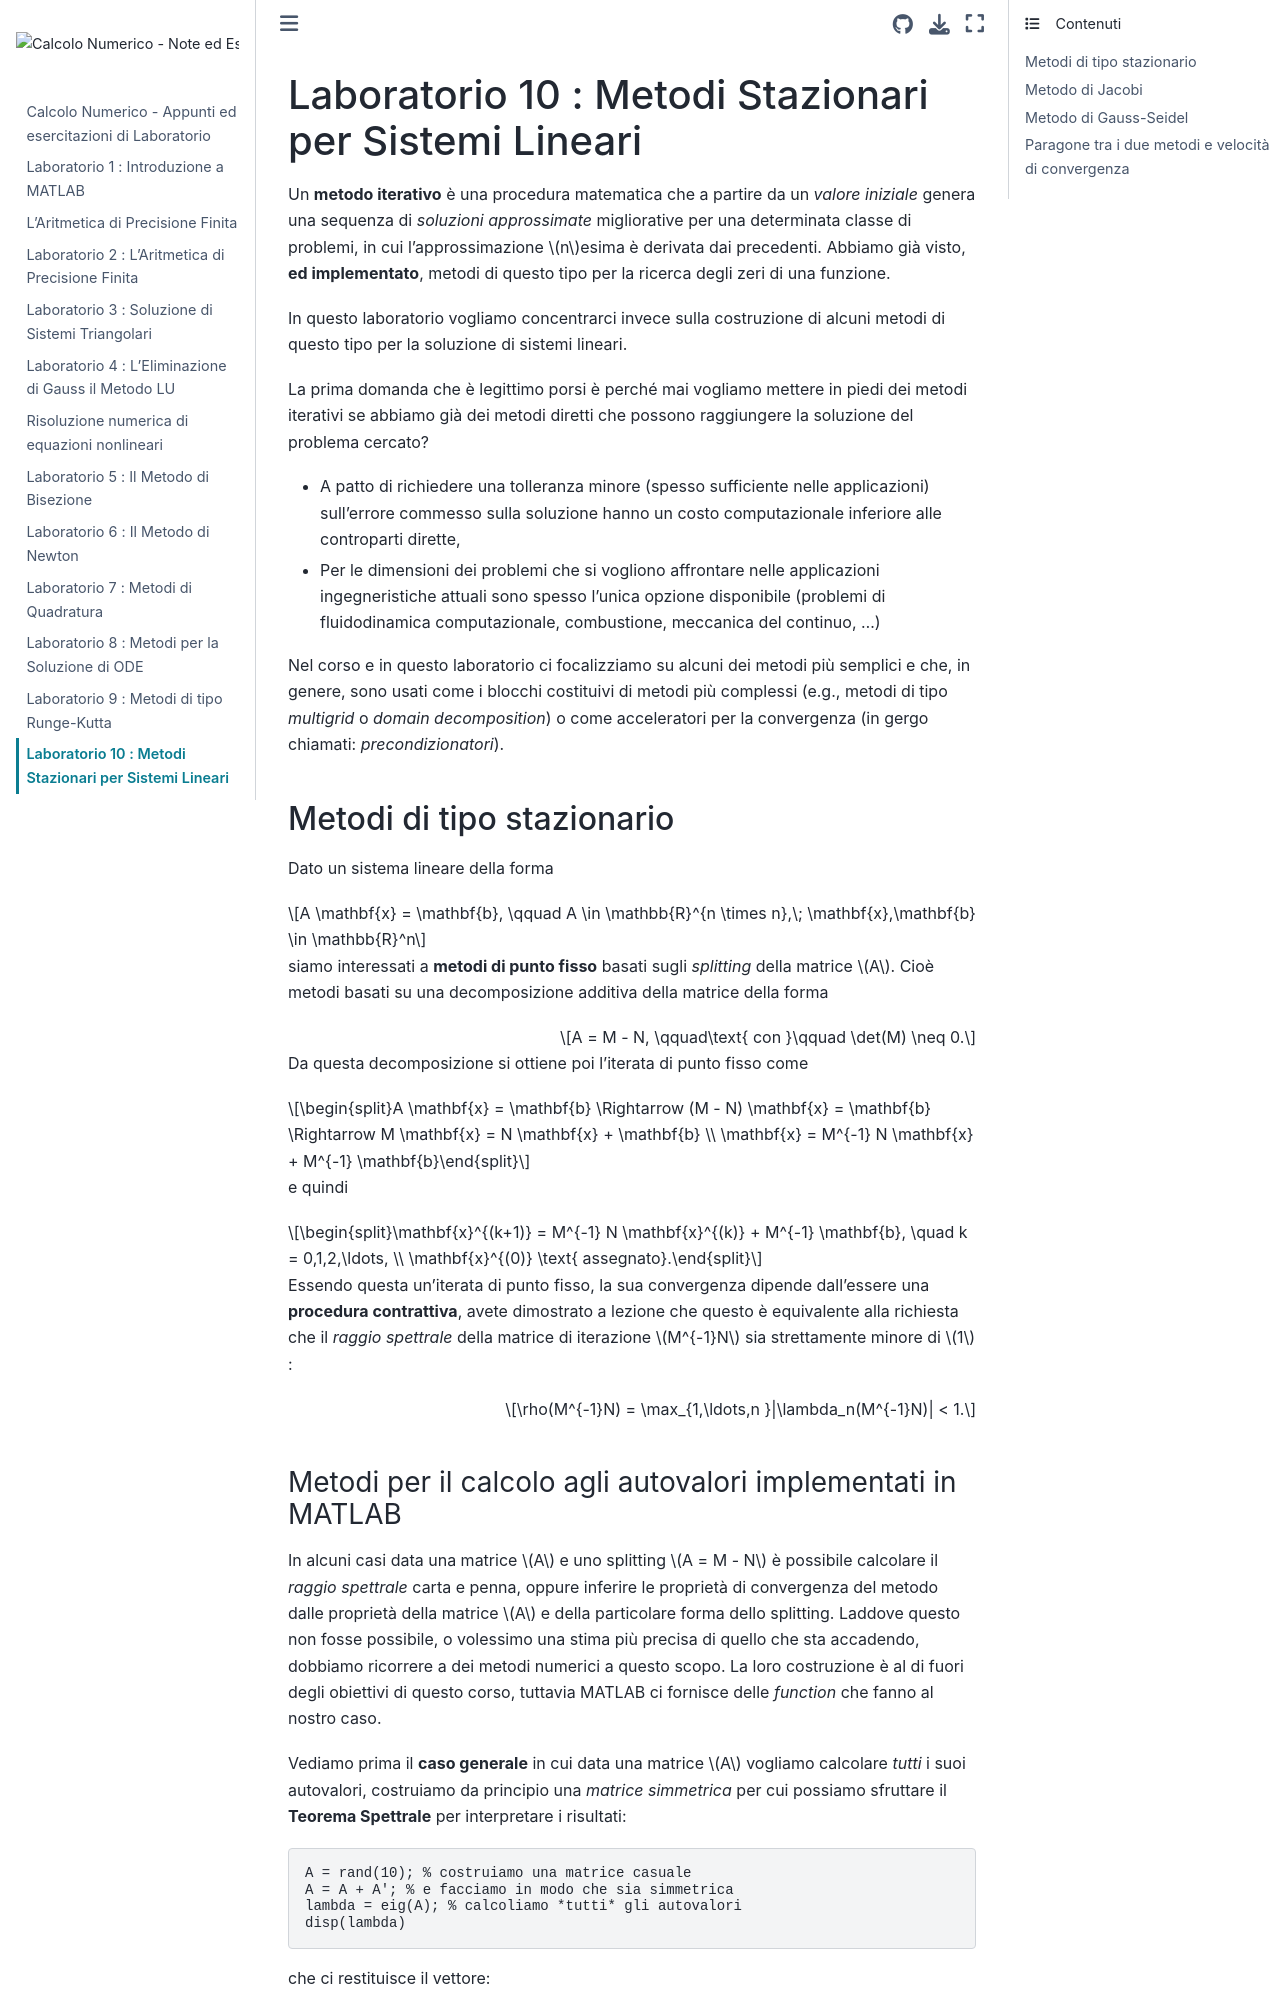

repository: Cirdans-Home/ingcn · page: laboratorio7.html · generator: jekyll

# Laboratorio 5 : Metodi Stazionari per Sistemi Lineari

Un **metodo iterativo** è una procedura matematica che a partire da un *valore iniziale* genera una sequenza di *soluzioni approssimate* migliorative per una
determinata classe di problemi, in cui l'approssimazione $n$esima è derivata dai precedenti. Abbiamo già visto, **ed implementato**, metodi di questo tipo per la ricerca degli zeri di una funzione.

In questo laboratorio vogliamo concentrarci invece sulla costruzione di alcuni
metodi di questo tipo per la soluzione di sistemi lineari.

La prima domanda che è legittimo porsi è perché mai vogliamo mettere in piedi
dei metodi iterativi se abbiamo già dei metodi diretti che possono raggiungere
la soluzione del problema cercato?
- A patto di richiedere una tolleranza minore (spesso sufficiente nelle applicazioni) sull'errore commesso sulla soluzione hanno un costo computazionale inferiore alle controparti dirette,
- Per le dimensioni dei problemi che si vogliono affrontare nelle applicazioni ingegneristiche attuali sono spesso l'unica opzione disponibile (problemi di fluidodinamica computazionale, combustione, meccanica del continuo, ...)

Nel corso e in questo laboratorio ci focalizziamo su alcuni dei metodi più semplici e che, in genere, sono usati come i blocchi costituivi di metodi più complessi (e.g., metodi di tipo *multigrid* o *domain decomposition*) o come acceleratori per la convergenza (in gergo chiamati: *precondizionatori*).

## Metodi di tipo stazionario

Dato un sistema lineare della forma
```{math}
A \mathbf{x} = \mathbf{b}, \qquad A \in \mathbb{R}^{n \times n},\; \mathbf{x},\mathbf{b} \in \mathbb{R}^n
```
siamo interessati a **metodi di punto fisso** basati sugli *splitting* della matrice $A$. Cioè metodi basati su una decomposizione additiva della matrice della forma
```{math}
A = M - N, \qquad\text{ con }\qquad \det(M) \neq 0.
```
Da questa decomposizione si ottiene poi l'iterata di punto fisso come
```{math}
A \mathbf{x} = \mathbf{b} \Rightarrow (M - N) \mathbf{x} = \mathbf{b} \Rightarrow M \mathbf{x} = N \mathbf{x} + \mathbf{b} \\
\mathbf{x} = M^{-1} N \mathbf{x} + M^{-1} \mathbf{b}
```
e quindi
```{math}
\mathbf{x}^{(k+1)} = M^{-1} N \mathbf{x}^{(k)} + M^{-1} \mathbf{b}, \quad k = 0,1,2,\ldots, \\
\mathbf{x}^{(0)} \text{ assegnato}.
```
Essendo questa un'iterata di punto fisso, la sua convergenza dipende dall'essere una **procedura contrattiva**, avete dimostrato a lezione che questo è equivalente alla richiesta che il *raggio spettrale* della matrice di iterazione $M^{-1}N$ sia strettamente minore di $1$:
```{math}
\rho(M^{-1}N) = \max_{1,\ldots,n }|\lambda_n(M^{-1}N)| < 1.
```
